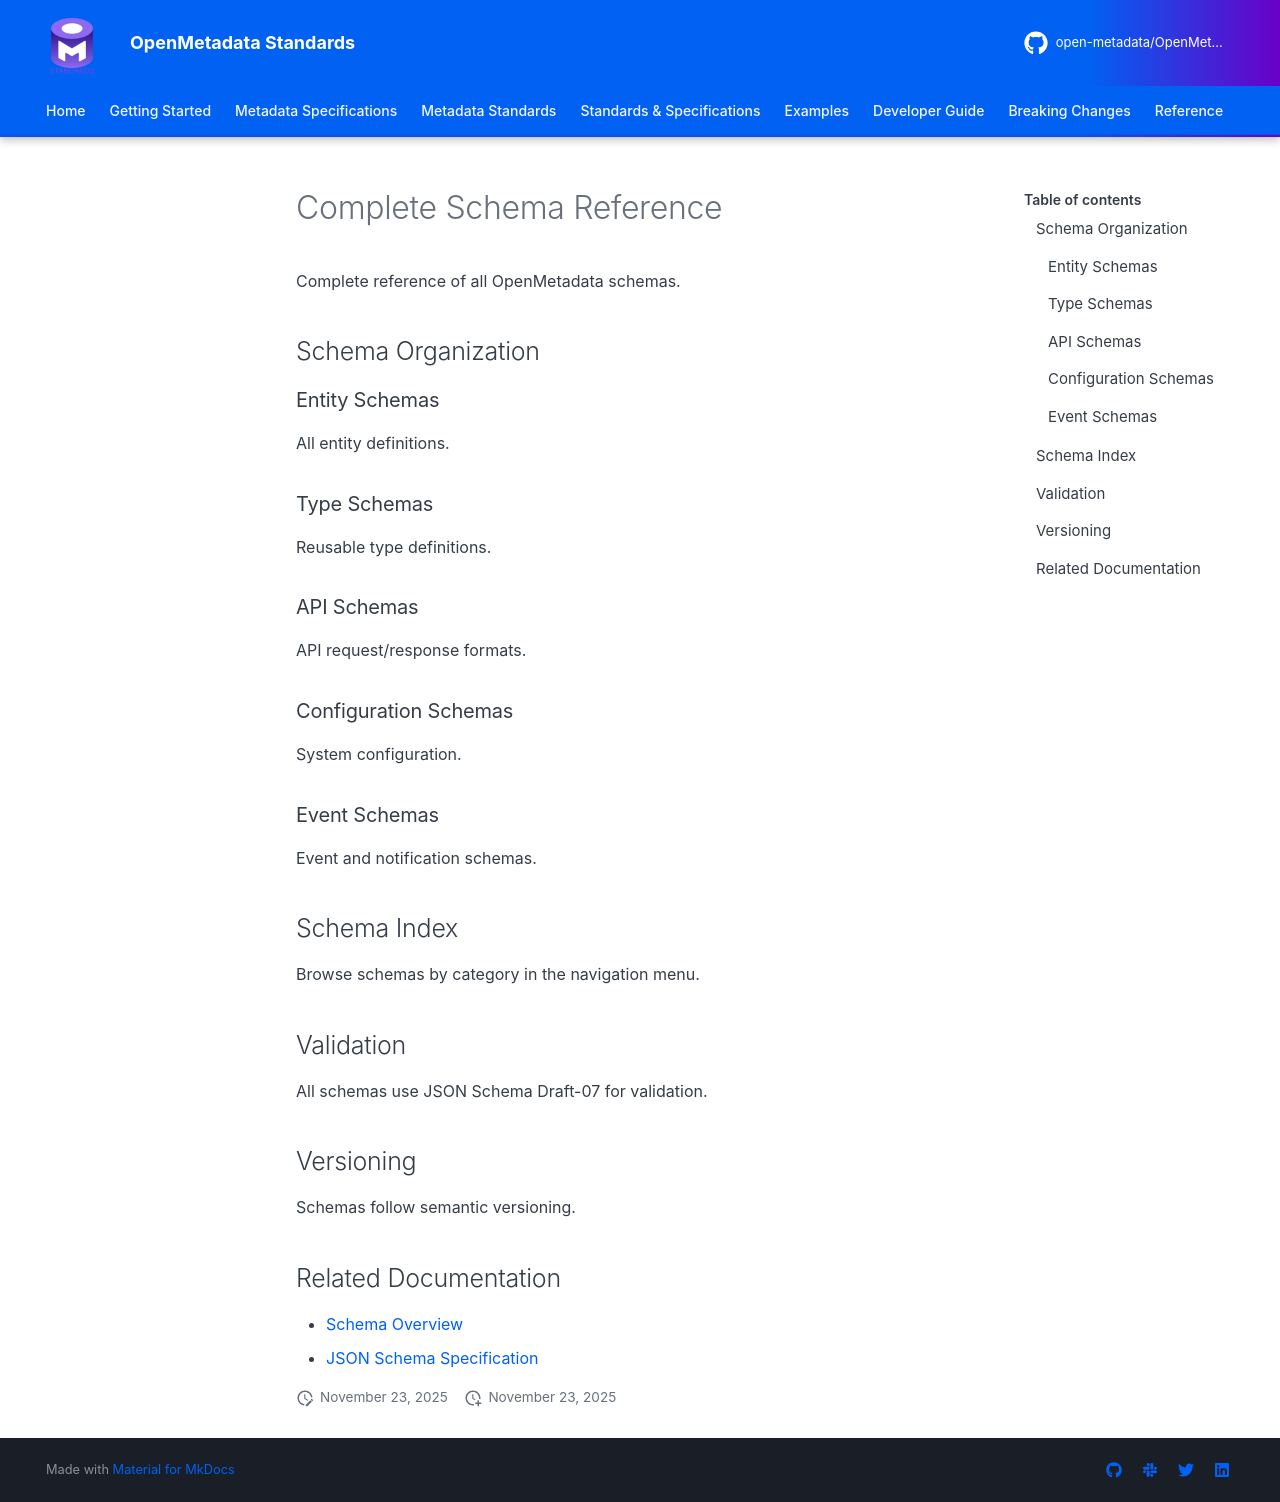

repository: open-metadata/OpenMetadataStandards · page: schemas/reference/index.html · generator: mkdocs


# Complete Schema Reference

Complete reference of all OpenMetadata schemas.

## Schema Organization

### Entity Schemas
All entity definitions.

### Type Schemas
Reusable type definitions.

### API Schemas
API request/response formats.

### Configuration Schemas
System configuration.

### Event Schemas
Event and notification schemas.

## Schema Index

Browse schemas by category in the navigation menu.

## Validation

All schemas use JSON Schema Draft-07 for validation.

## Versioning

Schemas follow semantic versioning.

## Related Documentation
- [Schema Overview](overview.md)
- [JSON Schema Specification](https://json-schema.org)
